Run: headless pygame with SDL's dummy video driver; simulated clock (each Clock.tick advances the game by its frame time, no real sleeping); random seed 0; keys injected as events and as key.get_pressed() state; no mouse input.
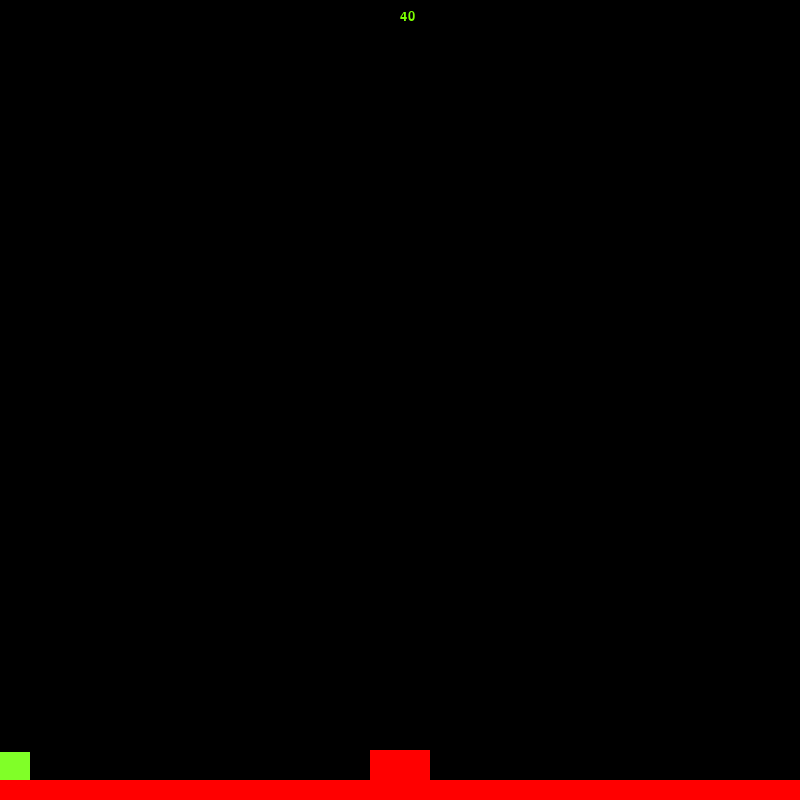
Frame 1 of 4 · flips 1–60 · no input
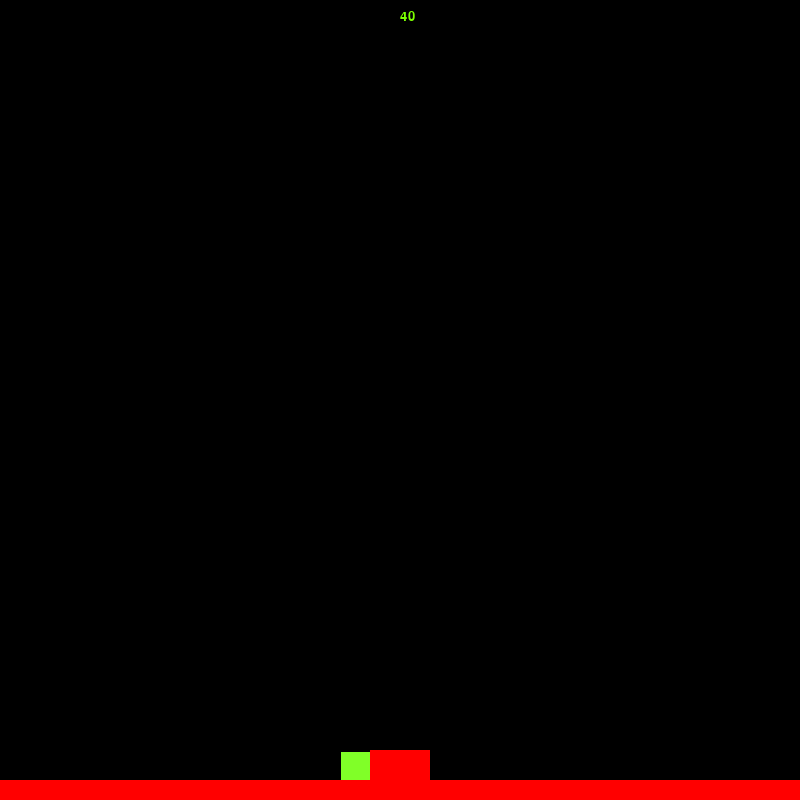
Frame 2 of 4 · flips 61–180 · tapped SPACE, RETURN · held RIGHT (→), D
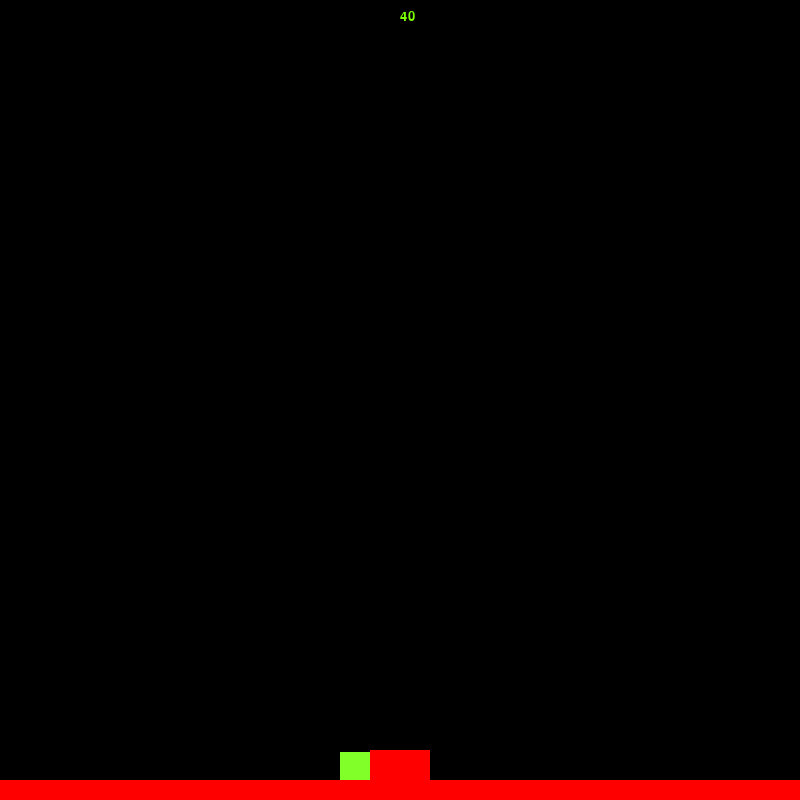
Frame 3 of 4 · flips 181–300 · held DOWN (↓), S
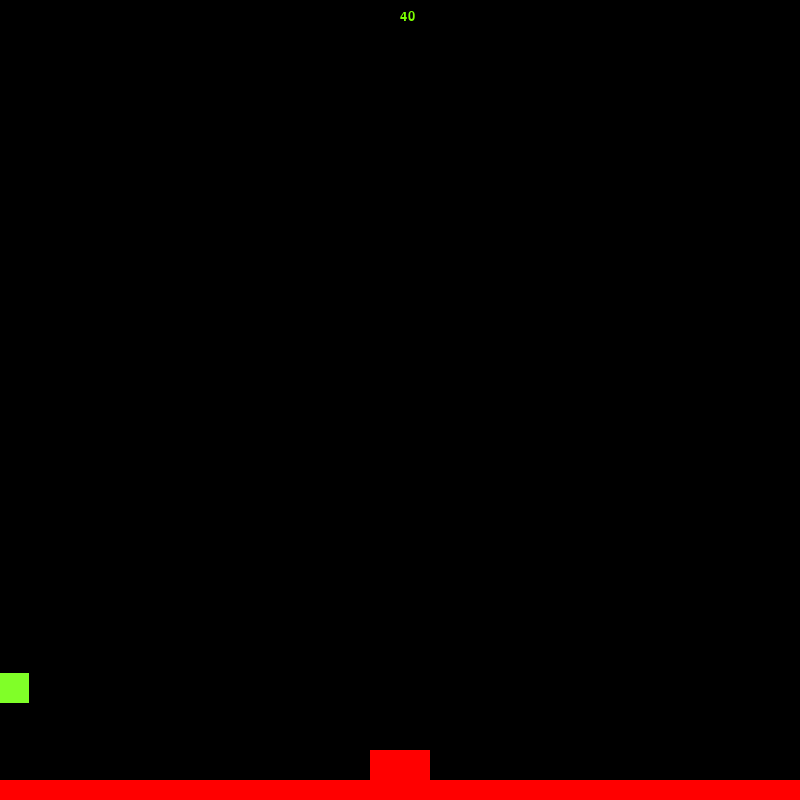
Frame 4 of 4 · flips 301–420 · held LEFT (←), A, UP (↑), W

The pygame program that drew these frames:

import pygame
from pygame.locals import *
import sys
import random
import time

pygame.init()
vec = pygame.math.Vector2  # 2 for two dimensional

HEIGHT = 800
WIDTH = 800
ACC = 0.5
FRIC = -0.12
FPS = 60

FramePerSec = pygame.time.Clock()

displaysurface = pygame.display.set_mode((WIDTH, HEIGHT))
pygame.display.set_caption("Game")

# ControlMap = {
#     up:
# }

class Player(pygame.sprite.Sprite):
    # the agent. will collect game info, parse and pass to AIAgent
    def __init__(self):
        super().__init__()
        self.surf = pygame.Surface((30, 30))
        self.surf.fill((128, 255, 40))
        self.rect = self.surf.get_rect(center=(10, 420))
        self.pos = vec((10, 385))
        self.vel = vec(0, 0)
        self.acc = vec(0, 0)
        self.globalX = 10
        self.jumping = False
        self.score = 40
        self.type = "Player"

    def move(self, direction=None):
        self.acc = vec(0, 0.5)

        pressed_keys = pygame.key.get_pressed()

        if direction == 1:
            self.acc.x = -ACC
        elif direction == 2:
            self.acc.x = ACC
        # else:
        #     self.acc.x = 0
        #     self.vel.x = 0

        self.acc.x += self.vel.x * FRIC
        self.vel += self.acc
        self.pos += self.vel + 0.5 * self.acc

        if self.pos.x > WIDTH:
            self.pos.x = 0
        if self.pos.x < 0:
            self.pos.x = WIDTH

        self.rect.midbottom = self.pos

    def jump(self, platforms):
        hits = pygame.sprite.spritecollide(self, platforms, False)
        if hits and not self.jumping:
            self.jumping = True
            self.vel.y = -15

    def cancel_jump(self):
        if self.jumping:
            if self.vel.y < -3:
                self.vel.y = -3

    def update(self, platforms, action=None):
        if action == 1:
            self.move(1)
        elif action == 2:
            self.move(2)
        elif action == 3:
            self.jump(platforms)
        elif action == 4:
            self.cancel_jump()


        self.globalX += pow(self.acc.x, 3)
        if self.pos.x < 15:
            self.pos.x = 15
            self.vel.x = 0
        hits = pygame.sprite.spritecollide(self, platforms, False)
        if self.vel.y > 0:
            if hits:
                if self.pos.y < hits[0].rect.bottom:
                    # if hits[0].point == True:  ##
                    #     hits[0].point = False  ##
                    #     self.score += 1  ##
                    self.pos.y = hits[0].rect.top + 1
                    self.vel.y = 0
                    self.jumping = False
                for plat in hits:
                    if plat.type == "Goal":
                        if hits[0].point == True:  ##
                            hits[0].point = False  ##
                            self.score += 100  ##
                    if self.pos.x < plat.rect.left:
                        # if hits[0].point == True:  ##
                        #     hits[0].point = False  ##
                        #     self.score += 1  ##
                        self.pos.x = plat.rect.left - 15
                        self.vel.x = 0
                    if self.pos.x > plat.rect.right:
                        # if hits[0].point == True:  ##
                        #     hits[0].point = False  ##
                        #     self.score += 1  ##
                        self.pos.x = plat.rect.right + 15
                        self.vel.x = 0


class platform(pygame.sprite.Sprite):
    def __init__(self):
        super().__init__()
        self.surf = pygame.Surface((random.randint(50, 100), 12))
        self.surf.fill((0, 255, 0))
        self.rect = self.surf.get_rect(center=(random.randint(0, WIDTH - 10),
                                               random.randint(0, HEIGHT - 30)))
        self.type = "Platform"
        self.moving = True
        self.point = True

    def move(self):
        pass


class goalPost(pygame.sprite.Sprite):
    def __init__(self):
        super().__init__()
        self.surf = pygame.Surface((random.randint(50, 100), 12))
        self.surf.fill((0, 255, 0))
        self.rect = self.surf.get_rect(center=(random.randint(0, WIDTH - 10),
                                               random.randint(0, HEIGHT - 30)))
        self.moving = True
        self.point = True
        self.type = "Goal"

    def move(self):
        pass


class Game():
    def __init__(self, type, bot=None):
        # GET LEVEL
        self.all_sprites = pygame.sprite.Group()
        self.platforms = pygame.sprite.Group()
        self.obstacles = pygame.sprite.Group()
        self.override = False
        self.P1 = Player()
        self.all_sprites.add(self.P1)
        self.reset()

    def reset(self):
        PT1 = platform()
        PT1.surf = pygame.Surface((WIDTH, 20))
        PT1.surf.fill((255, 0, 0))
        PT1.rect = PT1.surf.get_rect(center=(WIDTH / 2, HEIGHT - 10))

        PT2 = platform()
        PT2.surf = pygame.Surface((60, 40))
        PT2.surf.fill((255, 0, 0))
        PT2.rect = PT2.surf.get_rect(center=(WIDTH / 2, HEIGHT - 30))

        # PT3 = goalPost()
        # PT3.surf = pygame.Surface((60, 40))
        # PT3.surf.fill((0, 0, 255))
        # PT3.rect = PT3.surf.get_rect(center=(WIDTH+30, HEIGHT - 30))

        self.all_sprites.add(PT1)
        self.all_sprites.add(PT2)
        # self.all_sprites.add(PT3)
        # self.all_sprites.add(PT4)
        self.platforms.add(PT1)
        self.platforms.add(PT2)
        # self.platforms.add(PT3)
        # self.platforms.add(PT4)

        PT1.point = False

    def update(self, action=None):
        self.override = False
        displaysurface.fill((0, 0, 0))
        f = pygame.font.SysFont("Verdana", 20)
        g = f.render(str(self.P1.score), True, (123, 255, 0))
        displaysurface.blit(g, (WIDTH / 2, 10))

        if self.P1.rect.top > HEIGHT:
            self.P1.pos.x = 5
            self.P1.pos.y = HEIGHT - 50
            self.P1.score = self.P1.score - 10

        for entity in self.all_sprites:
            displaysurface.blit(entity.surf, entity.rect)
            entity.move()
        if self.P1.pos.x >= WIDTH / 2:  # side-scroller
            self.P1.pos.x -= abs(self.P1.vel.x)
            # for plat in self.obstacles:
        #         #plat.rect.x -= abs(self.P1.pos.x - self.posx)
        #         plat.rect.x -= abs(self.P1.vel.x)
        #         if plat.rect.right < 0:
        #             plat.kill()

        pygame.display.update()
        FramePerSec.tick(FPS)

        self.P1.update(self.platforms)
        pressed = pygame.key.get_pressed()
        up, left, right, freeze = [pressed[key] for key in (K_w, K_a, K_d, K_s)]
        if freeze:
            self.P1.update(self.platforms, 0)
            self.override = True
        if left:
            self.P1.update(self.platforms, 1)
            self.override = True
        if right:
            self.P1.update(self.platforms, 2)
            self.override = True
        if up:
            self.P1.update(self.platforms, 3)
            self.override = True
        for event in pygame.event.get():
            if event.type == QUIT:
                pygame.quit()
                sys.exit()
            if event.type == pygame.KEYUP:
                if event.key == pygame.K_SPACE:
                    self.P1.update(self.platforms, 4)
        if not self.override:
            self.P1.update(self.platforms, action)



        #     #     displaysurface.fill((255, 0, 0))
        #     #     pygame.display.update()
        #     #     time.sleep(1)
        #     #     pygame.quit()
        #
        #
        #
        #

        # #
        # self.posx = self.P1.pos.x
        # plat_gen()
    # def load(self):

    def getEnviroment(self):
        enviroTest = []

        for y in range(32):
            l = 0
            enviroMap = []
            for x in range(32):
                filled = False
                for sprites in self.all_sprites:
                    if (sprites.rect.right >= (x + 1) * 25 and sprites.rect.left <= (x + 1) * 25) and (
                            sprites.rect.top <= (y + 1) * 25 and sprites.rect.bottom >= (y + 1) * 25) and not filled:
                        if sprites.type == "Platform":
                            enviroMap.append(.25)
                            filled = True
                        elif sprites.type == "Danger":
                            enviroMap.append(-1)
                            filled = True
                        elif sprites.type == "Goal":
                            enviroMap.append(1)
                            filled = True

                if not filled:
                    enviroMap.append(0)
            enviroTest.append(enviroMap)
        playerLocation = [self.P1.pos.x, self.P1.pos.y]
        return enviroTest +playerLocation


# def check(platform, groupies):
#     if pygame.sprite.spritecollideany(platform,groupies):
#         return True
#     else:
#         for entity in groupies:
#             if entity == platform:
#                 continue
#             if (abs(platform.rect.top - entity.rect.bottom) > 40) and (abs(platform.rect.bottom - entity.rect.top) > 40):
#                 return True
#         C = False

# def plat_gen():
#     while len(platforms) < 6:
#         width = random.randrange(50, 100)
#         p = platform()
#         C = True
#
#         while C:
#             p = platform()
#             p.rect.center = (random.randrange(0, WIDTH - width),
#                              random.randrange(-50, 0))
#             C = check(p, platforms)
#         platforms.add(p)
#         all_sprites.add(p)


g = Game(1)
while True:
    g.update()
    a = g.getEnviroment()
    # print(b)
